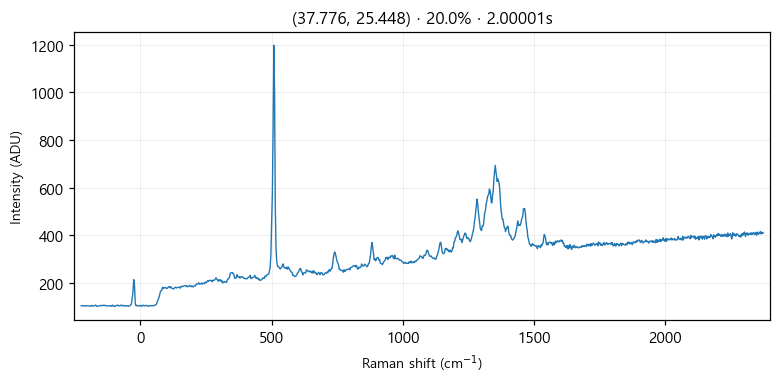

The data file committed next to this chart (first rows):
# laser_power_pct, 20.0
# exposure_time, 2
# laser_nm, 532
# mode, single
pixel_index, raman_shift_cm-1, wavelength_nm, intensity
0, -224.8, 525.7, 103.0
1, -221.8, 525.8, 104.0
2, -218.7, 525.9, 103.0
3, -215.6, 526, 104.0
4, -212.6, 526.1, 103.0
5, -209.5, 526.2, 103.0
6, -206.5, 526.2, 102.0
7, -203.4, 526.3, 104.0
8, -200.3, 526.4, 103.0
9, -197.3, 526.5, 103.0
10, -194.2, 526.6, 103.0
11, -191.2, 526.7, 102.0
12, -188.1, 526.7, 101.0
13, -185.1, 526.8, 105.0
14, -182, 526.9, 103.0
15, -179, 527, 102.0
16, -175.9, 527.1, 104.0
17, -172.9, 527.2, 104.0
18, -169.8, 527.3, 106.0
19, -166.8, 527.3, 103.0
20, -163.7, 527.4, 100.0
21, -160.7, 527.5, 102.0
22, -157.6, 527.6, 103.0
23, -154.6, 527.7, 104.0
24, -151.6, 527.8, 103.0
25, -148.5, 527.9, 105.0
26, -145.5, 527.9, 104.0
27, -142.4, 528, 104.0
28, -139.4, 528.1, 106.0
29, -136.4, 528.2, 105.0
30, -133.3, 528.3, 104.0
31, -130.3, 528.4, 103.0
32, -127.3, 528.4, 104.0
33, -124.3, 528.5, 102.0
34, -121.2, 528.6, 103.0
35, -118.2, 528.7, 103.0
36, -115.2, 528.8, 103.0
37, -112.2, 528.9, 104.0
38, -109.1, 529, 101.0
39, -106.1, 529, 106.0
40, -103.1, 529.1, 102.0
41, -100.1, 529.2, 103.0
42, -97.05, 529.3, 100.0
43, -94.03, 529.4, 103.0
44, -91.01, 529.5, 105.0
45, -88, 529.5, 104.0
46, -84.98, 529.6, 106.0
47, -81.97, 529.7, 103.0
48, -78.96, 529.8, 103.0
49, -75.95, 529.9, 104.0
50, -72.94, 530, 106.0
51, -69.93, 530, 105.0
52, -66.93, 530.1, 102.0
53, -63.92, 530.2, 104.0
54, -60.92, 530.3, 105.0
55, -57.91, 530.4, 102.0
... 968 more rows
